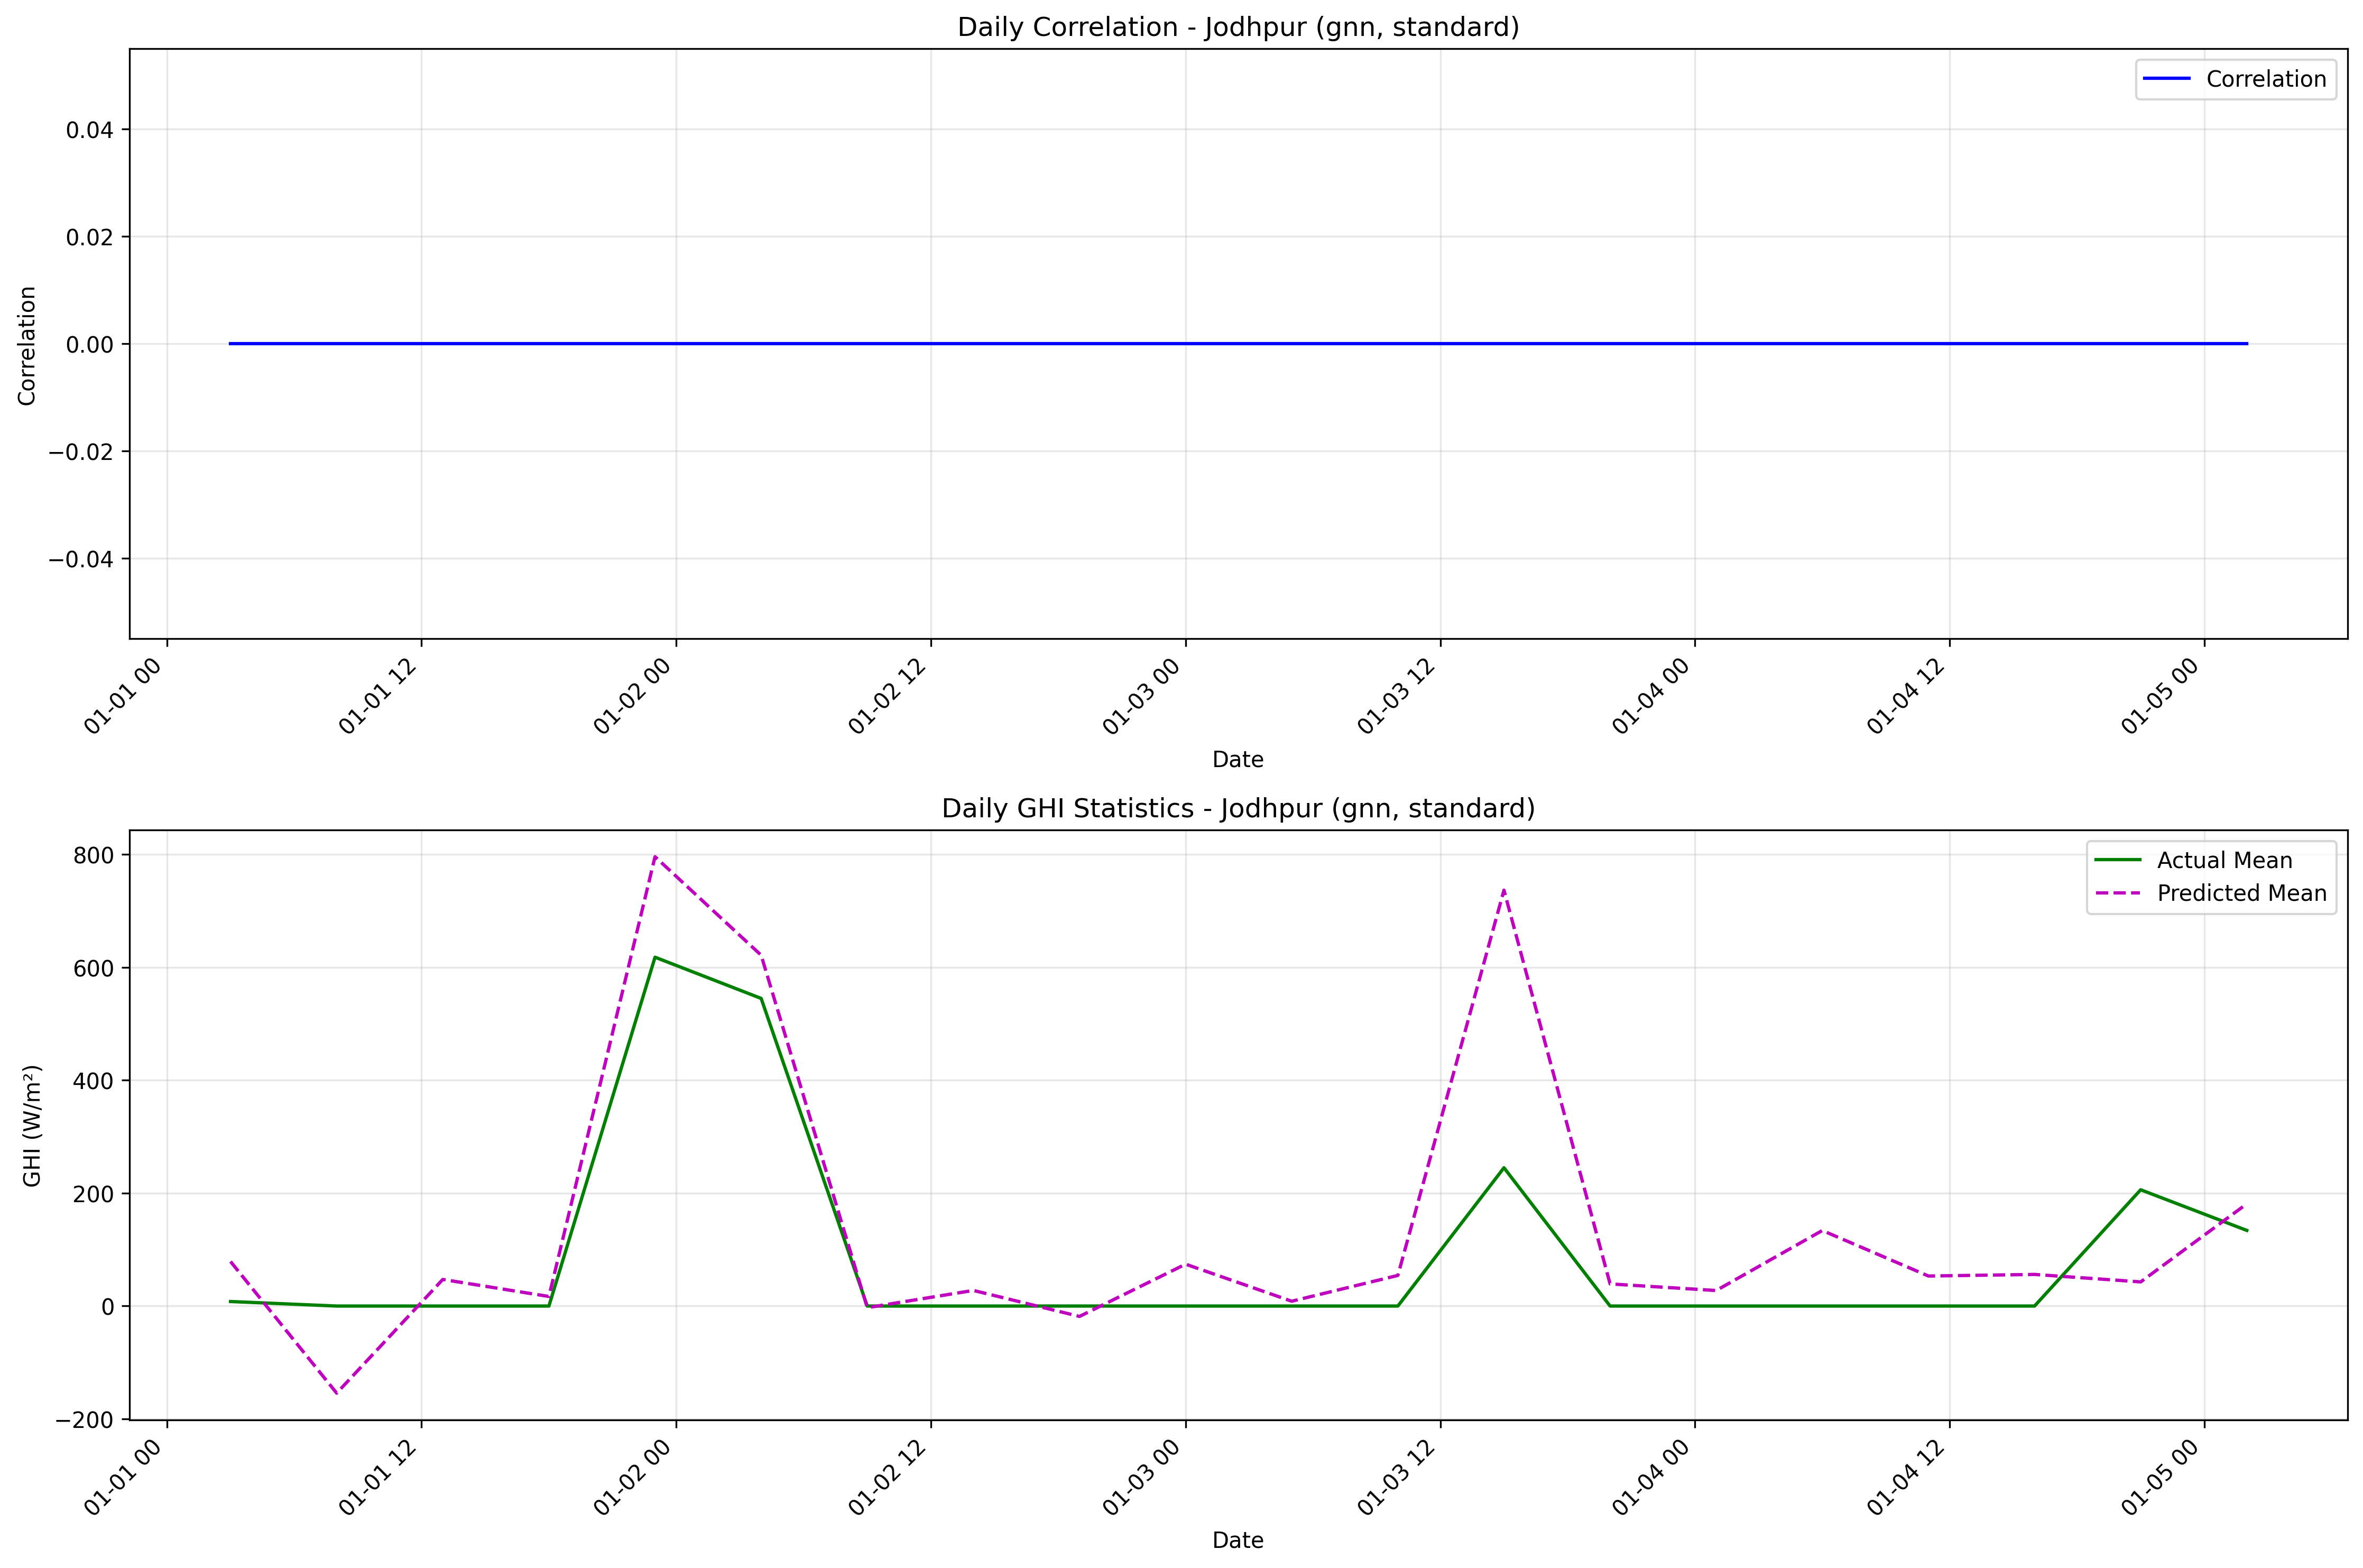

The file beside this chart, header and first rows:
date, actual_mean, actual_std, predicted_mean, predicted_std, correlation
2020-01-01 03:00:00, 8.0, , 78.85, , 0
2020-01-01 08:00:00, 0.0, , -154.3, , 0
2020-01-01 13:00:00, 0.0, , 47.12, , 0
2020-01-01 18:00:00, 0.0, , 16.94, , 0
2020-01-01 23:00:00, 618.0, , 796, , 0
2020-01-02 04:00:00, 545.0, , 621.5, , 0
2020-01-02 09:00:00, 0.0, , -2.856, , 0
2020-01-02 14:00:00, 0.0, , 27.66, , 0
2020-01-02 19:00:00, 0.0, , -18.4, , 0
2020-01-03 00:00:00, 0.0, , 74.17, , 0
2020-01-03 05:00:00, 0.0, , 8.53, , 0
2020-01-03 10:00:00, 0.0, , 54.23, , 0
2020-01-03 15:00:00, 245.0, , 736.8, , 0
2020-01-03 20:00:00, 0.0, , 39.2, , 0
2020-01-04 01:00:00, 0.0, , 27.49, , 0
2020-01-04 06:00:00, 0.0, , 133.8, , 0
2020-01-04 11:00:00, 0.0, , 53.16, , 0
2020-01-04 16:00:00, 0.0, , 55.99, , 0
2020-01-04 21:00:00, 206.0, , 42.77, , 0
2020-01-05 02:00:00, 134.0, , 181, , 0
